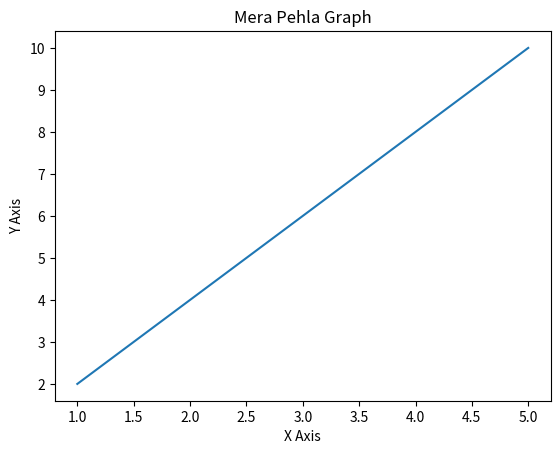

Write the Python code that produced this figure.
import matplotlib.pyplot as plt
# Step 1: Data prepare karo
x = [1, 2, 3, 4, 5]
y = [2, 4, 6, 8, 10]
# Step 2: Plot banao
plt.plot(x, y)
# Step 3: Title aur labels add karo
plt.title('Mera Pehla Graph')
plt.xlabel('X Axis')
plt.ylabel('Y Axis')
# Step 4: Graph dikhao
plt.show()